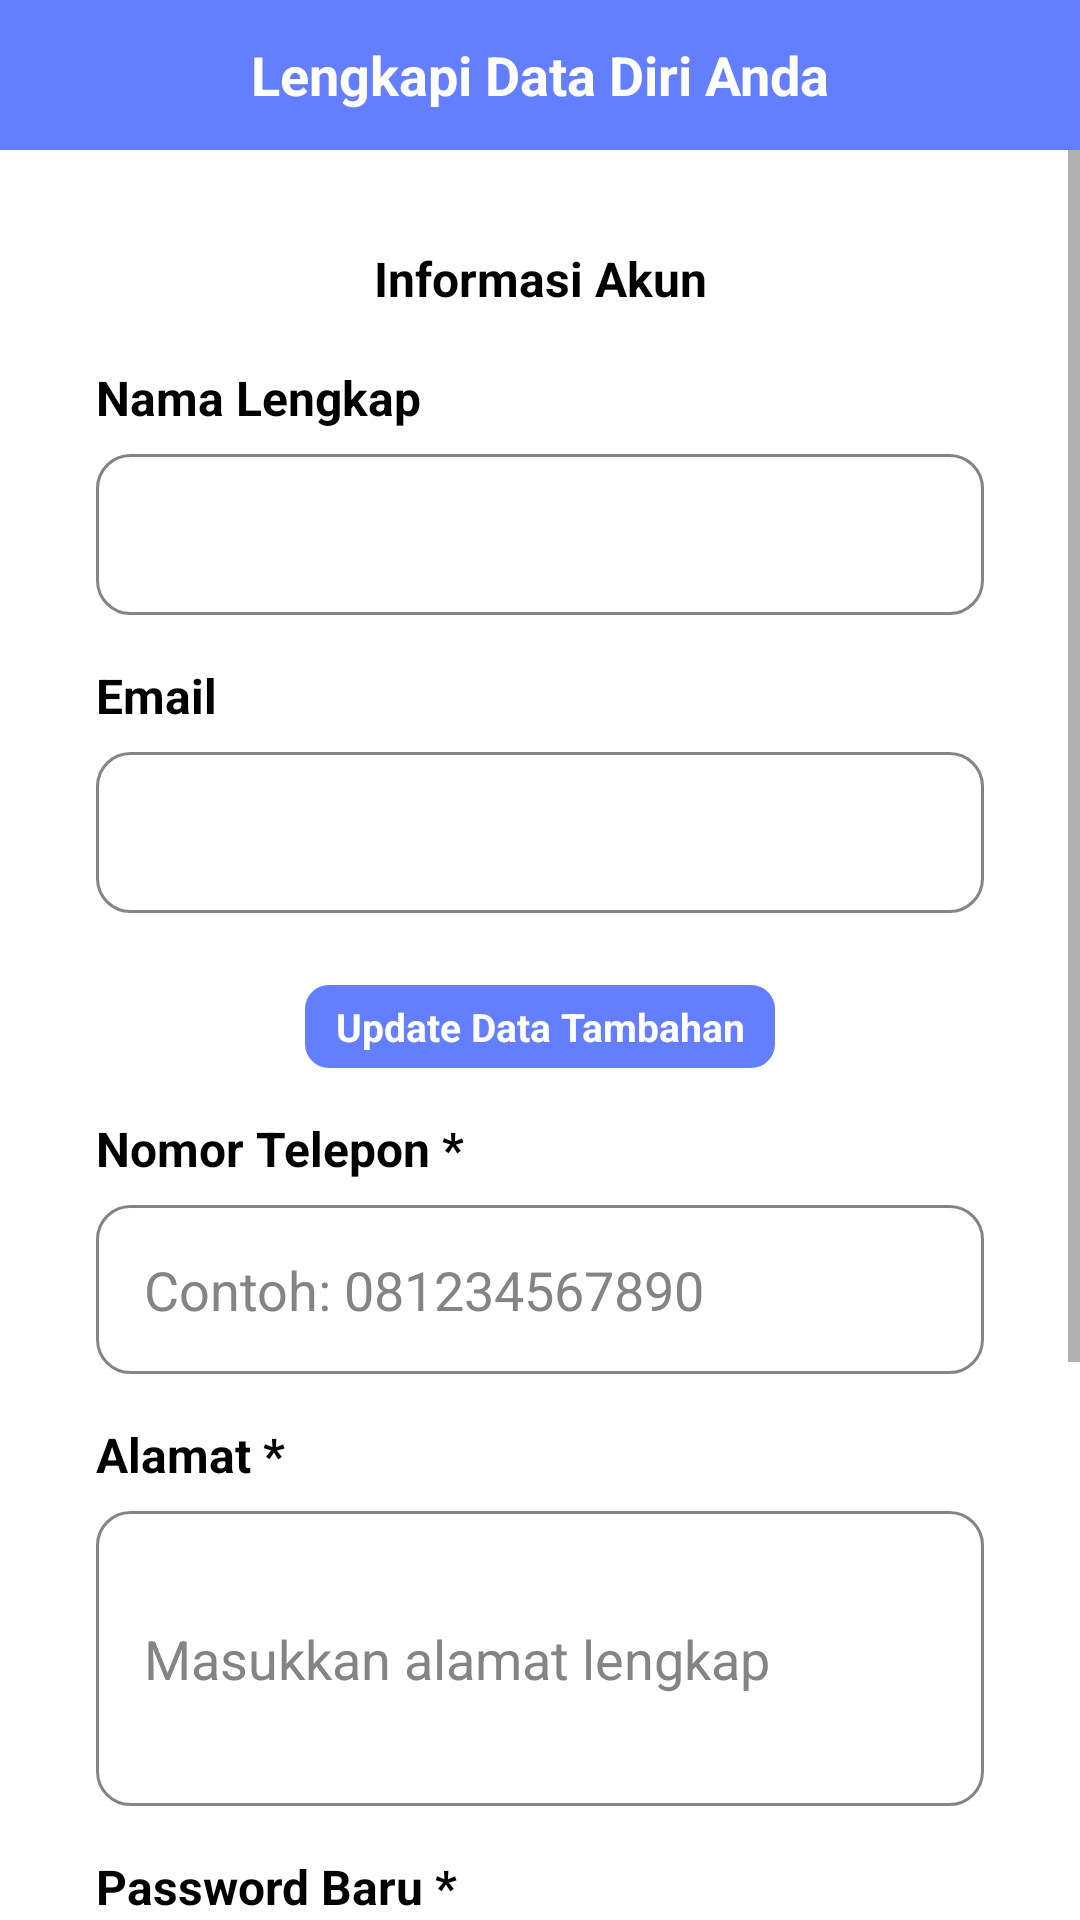

The Android layout XML behind this screen, and the referenced resources:
<!-- AndroidManifest.xml: application theme AppTheme -->
<!-- res/layout/activity_first_login.xml -->
<?xml version="1.0" encoding="utf-8"?>

<FrameLayout xmlns:android="http://schemas.android.com/apk/res/android"
    xmlns:app="http://schemas.android.com/apk/res-auto"
    android:layout_width="match_parent"
    android:layout_height="match_parent">

    <LinearLayout
        android:id="@+id/headerLayout"
        android:layout_width="match_parent"
        android:layout_height="50dp"
        android:background="@drawable/rounded_bottom_teal_bg"
        android:gravity="center_vertical"
        android:orientation="horizontal"
        android:paddingStart="16dp"
        android:paddingEnd="16dp">

        <TextView
            android:layout_width="0dp"
            android:layout_height="wrap_content"
            android:layout_weight="1"
            android:text="Lengkapi Data Diri Anda"
            android:gravity="center"
            android:textSize="18sp"
            android:textStyle="bold"
            android:textColor="@android:color/white" />

    </LinearLayout>

    <ScrollView
        android:layout_width="match_parent"
        android:layout_height="match_parent"
        android:layout_marginTop="50dp" android:fillViewport="true">

        <LinearLayout
            android:id="@+id/formContainer"
            android:layout_width="match_parent"
            android:layout_height="wrap_content"
            android:orientation="vertical"
            android:background="@color/white"
            android:padding="32dp">

            <TextView
                android:layout_width="match_parent"
                android:layout_height="wrap_content"
                android:text="Informasi Akun"
                android:textSize="16sp"
                android:textColor="@color/black"
                android:paddingBottom="18dp"
                android:gravity="center_horizontal"
                android:textStyle="bold"/>

            <TextView
                android:layout_width="match_parent"
                android:layout_height="wrap_content"
                android:text="Nama Lengkap"
                android:textColor="@color/black"
                android:textSize="16sp"
                android:textStyle="bold"
                android:layout_marginBottom="8dp" />

            <TextView
                android:id="@+id/tvFullName"
                android:layout_width="match_parent"
                android:layout_height="wrap_content"
                android:textSize="16sp"
                android:textColor="@color/black"
                android:padding="16dp"
                android:background="@drawable/input_background"
                android:layout_marginBottom="16dp" />

            <TextView
                android:layout_width="match_parent"
                android:layout_height="wrap_content"
                android:text="Email"
                android:textColor="@color/black"
                android:textSize="16sp"
                android:textStyle="bold"
                android:layout_marginBottom="8dp" />

            <TextView
                android:id="@+id/tvEmail"
                android:layout_width="match_parent"
                android:layout_height="wrap_content"
                android:textSize="16sp"
                android:textColor="@color/black"
                android:padding="16dp"
                android:background="@drawable/input_background"
                android:layout_marginBottom="24dp" />

            <TextView
                android:layout_width="wrap_content"

                android:paddingHorizontal="10dp"
                android:paddingVertical="5dp"
                android:layout_height="wrap_content"
                android:text="Update Data Tambahan"
                android:textSize="13sp"
                android:textColor="@color/white"
                android:layout_marginBottom="16dp"
                android:gravity="center"
                android:layout_gravity="center"

                android:background="@drawable/rounded_button_basic_selector"
                android:textStyle="bold"/>

            <TextView
                android:layout_width="match_parent"
                android:layout_height="wrap_content"
                android:text="Nomor Telepon *"
                android:textColor="@color/black"
                android:textSize="16sp"
                android:textStyle="bold"
                android:layout_marginBottom="8dp" />

            <EditText
                android:id="@+id/etPhone"
                android:layout_width="match_parent"
                android:layout_height="wrap_content"
                android:inputType="phone"
                android:hint="Contoh: 081234567890"
                android:padding="16dp"
                android:background="@drawable/input_background"
                android:layout_marginBottom="16dp"
                android:textColor="@color/black"
                android:textColorHint="#858484" />

            <TextView
                android:layout_width="match_parent"
                android:layout_height="wrap_content"
                android:text="Alamat *"
                android:textColor="@color/black"
                android:textSize="16sp"
                android:textStyle="bold"
                android:layout_marginBottom="8dp" />

            <EditText
                android:id="@+id/etAddress"
                android:layout_width="match_parent"
                android:layout_height="wrap_content"
                android:hint="Masukkan alamat lengkap"
                android:inputType="textMultiLine"
                android:minLines="3"
                android:padding="16dp"
                android:background="@drawable/input_background"
                android:layout_marginBottom="16dp"
                android:textColor="@color/black"
                android:textColorHint="#858484" />

            <TextView
                android:layout_width="match_parent"
                android:layout_height="wrap_content"
                android:text="Password Baru *"
                android:textColor="@color/black"
                android:textSize="16sp"
                android:textStyle="bold"
                android:layout_marginBottom="8dp" />

            <EditText
                android:id="@+id/etNewPassword"
                android:layout_width="match_parent"
                android:layout_height="wrap_content"
                android:inputType="textPassword"
                android:hint="Minimal 6 karakter"
                android:padding="16dp"
                android:background="@drawable/input_background"
                android:layout_marginBottom="16dp"
                android:textColor="@color/black"
                android:textColorHint="#858484" />

            <TextView
                android:layout_width="match_parent"
                android:layout_height="wrap_content"
                android:text="Konfirmasi Password *"
                android:textColor="@color/black"
                android:textSize="16sp"
                android:textStyle="bold"
                android:layout_marginBottom="8dp" />

            <EditText
                android:id="@+id/etConfirmPassword"
                android:layout_width="match_parent"
                android:layout_height="wrap_content"
                android:inputType="textPassword"
                android:hint="Ulangi password baru"
                android:padding="16dp"
                android:background="@drawable/input_background"
                android:layout_marginBottom="24dp"
                android:textColor="@color/black"
                android:textColorHint="#858484" />

            <Button
                android:id="@+id/btnSubmit"
                android:layout_width="match_parent"
                android:layout_height="wrap_content"
                android:text="SIMPAN"
                android:backgroundTint="@color/basic"
                android:textColor="@android:color/white"
                android:textSize="16sp"
                android:paddingVertical="14dp" />

        </LinearLayout>
    </ScrollView>

    <ProgressBar
        android:id="@+id/progressBar"
        android:layout_width="wrap_content"
        android:layout_height="wrap_content"
        android:visibility="gone"
        android:indeterminate="true"
        style="?android:attr/progressBarStyleLarge"
        android:indeterminateDrawable="@drawable/custom_progress_bar"
        android:layout_gravity="center" />

</FrameLayout>
<!-- resources referenced by this layout -->
<resources>
  <color name="basic">#637EFF</color>
  <color name="black">#FF000000</color>
  <color name="white">#FFFFFFFF</color>
  <!-- drawable custom_progress_bar (drawable) -->
  <rotate xmlns:android="http://schemas.android.com/apk/res/android"
      android:fromDegrees="0"
      android:toDegrees="360"
      android:pivotX="50%"
      android:pivotY="50%">
      <shape
          android:innerRadiusRatio="3"
          android:shape="ring"
          android:thickness="4dp"
          android:useLevel="false">
          <gradient
              android:centerColor="#1448A6"
              android:endColor="#2196F3"
              android:type="sweep" />
      </shape>
  </rotate>
  <!-- drawable input_background (drawable) -->
  <?xml version="1.0" encoding="utf-8"?>
  
  <shape xmlns:android="http://schemas.android.com/apk/res/android"
      android:shape="rectangle">
      <solid android:color="@android:color/white"/>
  
      <stroke android:width="1dp" android:color="@color/gray"/> <corners android:radius="11dp" />
  </shape>
  <!-- drawable rounded_bottom_teal_bg (drawable) -->
  <?xml version="1.0" encoding="utf-8"?>
  
  <shape xmlns:android="http://schemas.android.com/apk/res/android"
      android:shape="rectangle">
      <solid android:color="@color/basic" />
  
  </shape>
  <!-- drawable rounded_button_basic_selector (drawable) -->
  <?xml version="1.0" encoding="utf-8"?>
  
  <selector xmlns:android="http://schemas.android.com/apk/res/android">
      <item android:state_pressed="true">
          <shape android:shape="rectangle">
              <solid android:color="@color/basic_dark" /> <corners android:radius="8dp" />
          </shape>
      </item>
      <item>
          <shape android:shape="rectangle">
              <solid android:color="@color/basic" /> <corners android:radius="8dp" />
          </shape>
      </item>
  </selector>
  <style name="AppTheme" parent="Theme.AppCompat.Light.DarkActionBar">
          <item name="colorPrimary">@color/basic</item>
          <item name="android:statusBarColor">@color/basic</item>
          <item name="colorAccent">#0651A9</item>
          <item name="android:windowLightStatusBar">true</item>
      </style>
  <color name="gray">#858484</color>
  <color name="basic_dark">#29366F</color>
</resources>
